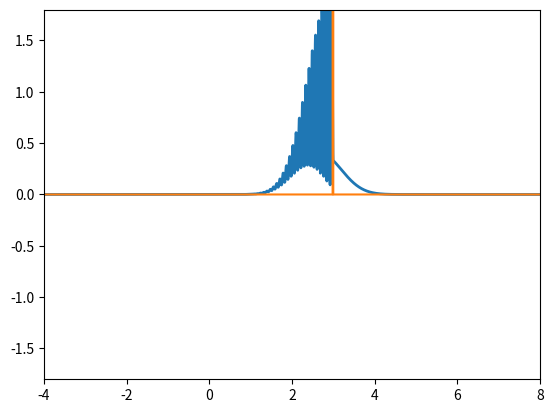

This chart was generated by the following Python code: (Note: this script raises an exception after producing the figure.)
import numpy as np
import matplotlib.pyplot as plt
from scipy import linalg
from scipy import sparse 
from scipy.sparse.linalg import splu
from matplotlib import animation

N = 3000
t = np.linspace(0,0.6,N)
x = np.linspace(-4,8,N)
dx = x[1] -x[0]
dt = t[1] -t[0]
b = 1
p_0 = 40



def psi(x):
    return np.sqrt(2*b)/np.sqrt(np.sqrt(2*np.pi)) * np.exp(1j*p_0*x)* np.exp(-(x)**2 *b**2)


'''
Now we define our potential 
'''
def V(x):
    vvals = []
    for i in x:
        if 2.99<= i<= 3:
            vvals.append(6000)
        else:
            vvals.append(0)
    return vvals

'''
We use the Crank-Nicholsom scheme to construct our propagator
'''
o = np.ones((N),complex)
alp = (1j)*dt/(2*dx**2)*o # alpha from (3.11)
xi = o + 1j*dt/2*(2/(dx**2)*o + V(x)) # xi from (3.11)
diags = np.array([-1,0,+1]) # positions of the vectors in the matrix
vecs1 = np.array([-alp,xi,-alp])
U1 = sparse.spdiags(vecs1,diags,N,N) # create tridiagonal sparse matrix
U1 = U1.tocsc() # convert to different sparse format needed for further calculation

o2 = np.ones((N),complex)
alp = (1j)*dt/(2*dx**2)*o # alpha from (3.11)
gum = o - 1j*dt/2*(2/(dx**2)*o + V(x)) # xi from (3.11)
diags = np.array([-1,0,+1]) # positions of the vectors in the matrix
vecs2 = np.array([alp,gum,alp])
U2 = sparse.spdiags(vecs2,diags,N,N) # create tridiagonal sparse matrix
U2 = U2.tocsc() 

PSI = np.zeros((N,N),complex)
PSI[:,0] = psi(x)
LU = splu(U1) # compute LU-decomposition of U1
for n in range(0,N - 1): # loop over time-steps
    b = U2.dot(PSI[:,n]) # right hand side of eq. (3.9)
    PSI[:,n + 1] = LU.solve(b)
'''
Now we animate our solution
'''

par = 0.00001

fig = plt.figure()
ax = plt.axes(xlim=(-4,8), ylim=(-1.8, 1.8))
line, = ax.plot([], [], lw=2)


def init():
    line.set_data([], [])
    return line,


def animate(i):
    x = np.linspace(-4, 8, N)
    y = PSI[:,i]
    line.set_data(x, np.abs(y)**2)
    return line,

anim = animation.FuncAnimation(fig, animate, init_func=init, frames=600, interval=30, blit=True)
plt.plot(x,V(x))
plt.show()

anim.save('PartiallyReflected.mp4', fps=60,dpi =250)


